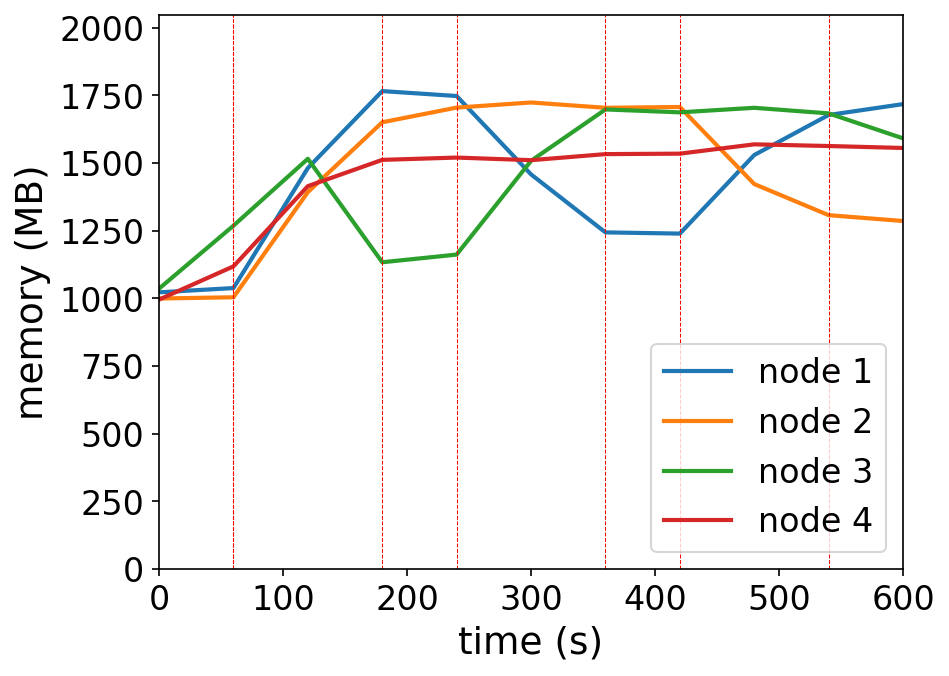

Values plotted in this chart, from the file beside it:
timestamp, ppgcc-m02_pod_amount, ppgcc-m02_memory, ppgcc-m02_cpu, ppgcc-m03_pod_amount, ppgcc-m03_memory, ppgcc-m03_cpu, ppgcc-m04_pod_amount, ppgcc-m04_memory, ppgcc-m04_cpu, ppgcc-m05_pod_amount, ppgcc-m05_memory, ppgcc-m05_cpu
0, 5, 1046848, 564171594, 5, 1023552, 385762766, 5, 1060732, 439527026, 5, 1019420, 413291721
60, 5, 1063084, 58830668, 5, 1028172, 52883698, 5, 1298992, 151685563, 5, 1145084, 135148345
120, 6, 1516900, 1216291889, 6, 1425888, 780124409, 2, 1552036, 1536395901, 6, 1448552, 922036406
180, 6, 1808108, 1625178510, 6, 1690152, 1372018779, 2, 1160656, 268310409, 6, 1547948, 980447608
240, 5, 1789508, 1599746234, 6, 1745724, 1440197676, 3, 1189696, 307453401, 6, 1556660, 892535553
300, 4, 1493036, 931002969, 6, 1764996, 1471267136, 4, 1544380, 1096629722, 6, 1546760, 888331470
360, 4, 1273652, 350100133, 6, 1744932, 1401996402, 4, 1738684, 1635448695, 6, 1569728, 850444484
420, 5, 1269032, 260063275, 5, 1747968, 1462809197, 4, 1727728, 1634049558, 6, 1571444, 859782669
480, 6, 1566296, 999055087, 4, 1456512, 778008227, 4, 1744888, 1597476868, 6, 1606688, 933266611
540, 6, 1717700, 1259523852, 4, 1338768, 483296606, 4, 1723768, 1575845403, 6, 1600352, 944012947
600, 6, 1758884, 1323021028, 5, 1316724, 392092747, 3, 1629388, 1601818098, 6, 1592960, 880346083
